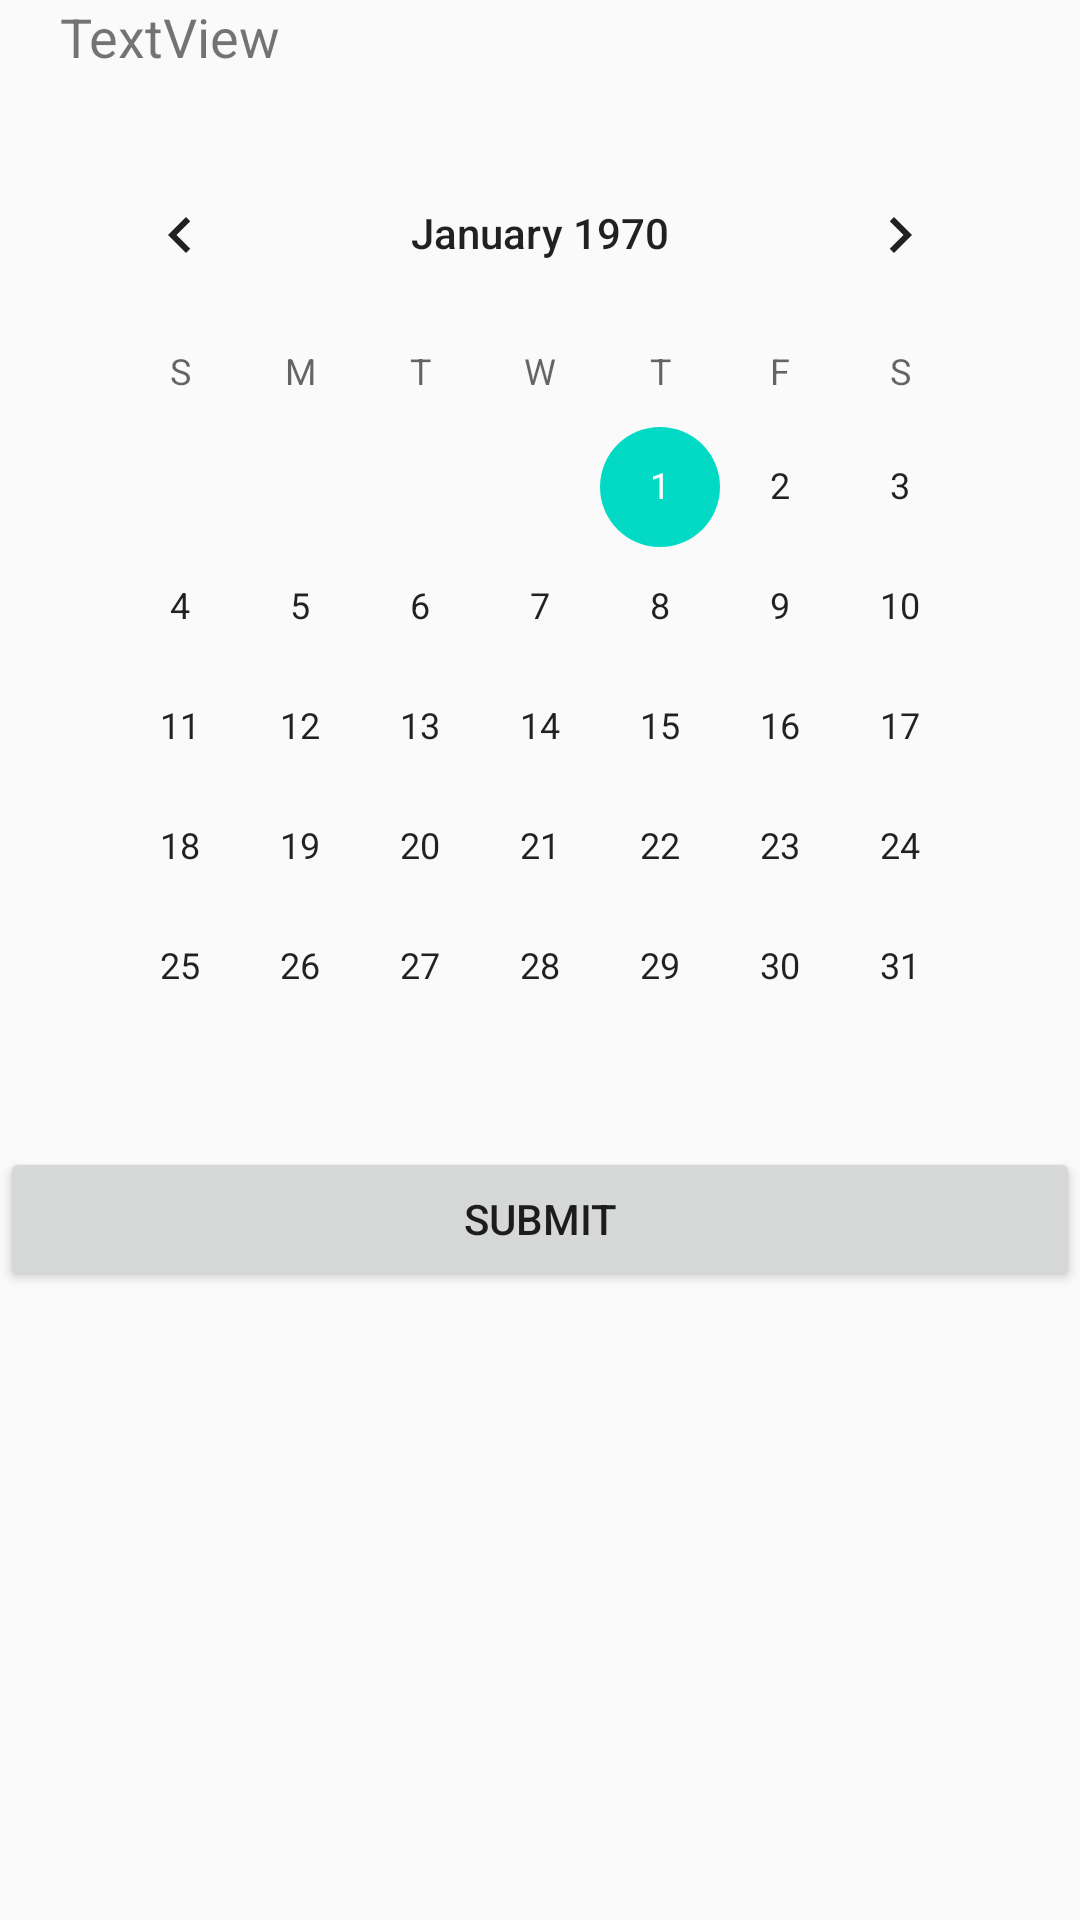

Reconstruct the res/layout file that produces this screen, plus the resources it refers to.
<!-- AndroidManifest.xml: activity theme AppTheme -->
<!-- res/layout/activity_move_out.xml -->
<?xml version="1.0" encoding="utf-8"?>
<LinearLayout xmlns:android="http://schemas.android.com/apk/res/android"
    xmlns:app="http://schemas.android.com/apk/res-auto"
    xmlns:tools="http://schemas.android.com/tools"
    android:layout_width="match_parent"
    android:layout_height="match_parent"
    android:orientation="vertical"
    tools:context=".MoveOutActivity">

    <TextView
        android:id="@+id/txt_msg"
        android:layout_width="match_parent"
        android:layout_height="wrap_content"
        android:layout_marginBottom="20sp"
        android:layout_marginLeft="20sp"
        android:layout_marginRight="20sp"
        android:text="TextView"
        android:textSize="18sp" />

    <CalendarView
        android:id="@+id/calendarView"
        android:layout_width="match_parent"
        android:layout_height="wrap_content"
        android:layout_marginLeft="20dp"
        android:layout_marginRight="20sp" />

    <Button
        android:id="@+id/btn_submit"
        android:layout_width="match_parent"
        android:layout_height="wrap_content"
        android:text="Submit" />


</LinearLayout>
<!-- resources referenced by this layout -->
<resources>
  <style name="AppTheme" parent="Theme.AppCompat.Light.DarkActionBar">
          
          <item name="colorPrimary">@color/colorPrimary</item>
          <item name="colorPrimaryDark">@color/colorPrimaryDark</item>
          <item name="colorAccent">@color/colorAccent</item>
      </style>
  <!-- not gathered from this repository: default colours our renderer supplied (Android Studio template values) -->
  <color name="colorPrimary">#FF6200EE</color>
  <color name="colorPrimaryDark">#FF3700B3</color>
  <color name="colorAccent">#FF03DAC5</color>
</resources>
